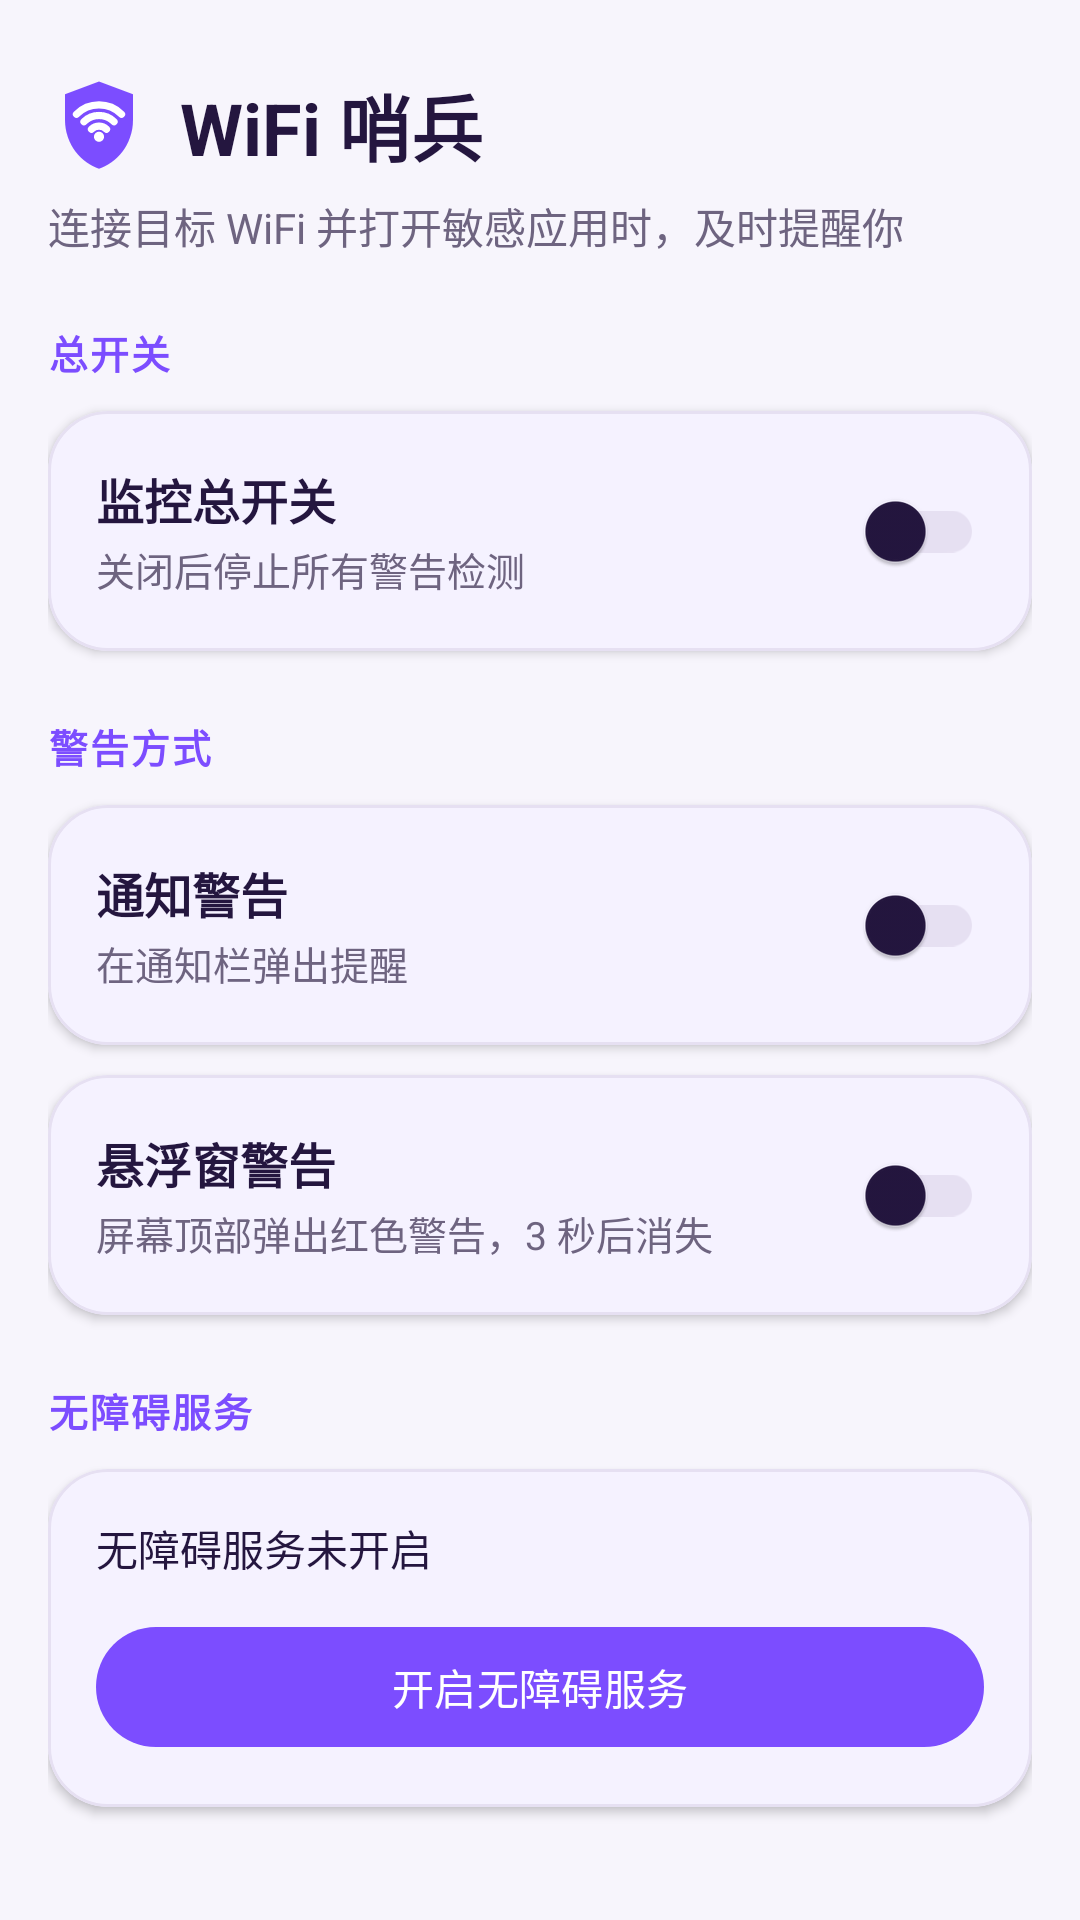

The Android layout XML behind this screen, and the referenced resources:
<!-- AndroidManifest.xml: application theme Theme.WifiWarn -->
<!-- res/layout/view_home.xml -->
<?xml version="1.0" encoding="utf-8"?>
<ScrollView xmlns:android="http://schemas.android.com/apk/res/android"
    xmlns:app="http://schemas.android.com/apk/res-auto"
    android:layout_width="match_parent"
    android:layout_height="match_parent"
    android:fillViewport="true"
    android:background="@color/surface"
    android:scrollbars="vertical">

    <LinearLayout
        android:layout_width="match_parent"
        android:layout_height="wrap_content"
        android:orientation="vertical"
        android:paddingHorizontal="@dimen/screen_padding"
        android:paddingTop="24dp"
        android:paddingBottom="32dp">

        <LinearLayout
            android:layout_width="match_parent"
            android:layout_height="wrap_content"
            android:orientation="horizontal"
            android:gravity="center_vertical"
            android:layout_marginBottom="6dp">

            <ImageView
                android:layout_width="34dp"
                android:layout_height="34dp"
                android:contentDescription="WiFi 哨兵"
                android:src="@drawable/ic_shield_wifi" />

            <TextView
                android:layout_width="0dp"
                android:layout_height="wrap_content"
                android:layout_weight="1"
                android:layout_marginStart="10dp"
                android:text="WiFi 哨兵"
                android:textColor="@color/text_primary"
                android:textSize="24sp"
                android:textStyle="bold" />
        </LinearLayout>

        <TextView
            android:layout_width="match_parent"
            android:layout_height="wrap_content"
            android:layout_marginBottom="22dp"
            android:text="连接目标 WiFi 并打开敏感应用时，及时提醒你"
            android:textColor="@color/text_secondary"
            android:textSize="14sp" />

        <TextView
            android:layout_width="wrap_content"
            android:layout_height="wrap_content"
            android:layout_marginBottom="10dp"
            android:text="总开关"
            android:textColor="@color/primary"
            android:textSize="13sp"
            android:textStyle="bold"
            android:letterSpacing="0.05" />

        <com.google.android.material.card.MaterialCardView
            android:layout_width="match_parent"
            android:layout_height="wrap_content"
            android:layout_marginBottom="22dp"
            app:cardBackgroundColor="@color/card_bg"
            app:cardCornerRadius="@dimen/card_radius"
            app:cardElevation="@dimen/card_elevation"
            app:strokeColor="@color/divider"
            app:strokeWidth="1dp">

            <LinearLayout
                android:layout_width="match_parent"
                android:layout_height="wrap_content"
                android:orientation="horizontal"
                android:gravity="center_vertical"
                android:padding="@dimen/card_content_padding">

                <LinearLayout
                    android:layout_width="0dp"
                    android:layout_height="wrap_content"
                    android:layout_weight="1"
                    android:orientation="vertical">

                    <TextView
                        android:layout_width="wrap_content"
                        android:layout_height="wrap_content"
                        android:text="监控总开关"
                        android:textColor="@color/text_primary"
                        android:textSize="16sp"
                        android:textStyle="bold" />

                    <TextView
                        android:layout_width="wrap_content"
                        android:layout_height="wrap_content"
                        android:layout_marginTop="2dp"
                        android:text="关闭后停止所有警告检测"
                        android:textColor="@color/text_secondary"
                        android:textSize="13sp" />
                </LinearLayout>

                <com.google.android.material.switchmaterial.SwitchMaterial
                    android:id="@+id/swMaster"
                    android:layout_width="wrap_content"
                    android:layout_height="wrap_content"
                    android:layout_marginStart="12dp" />
            </LinearLayout>
        </com.google.android.material.card.MaterialCardView>

        <TextView
            android:layout_width="wrap_content"
            android:layout_height="wrap_content"
            android:layout_marginBottom="10dp"
            android:text="警告方式"
            android:textColor="@color/primary"
            android:textSize="13sp"
            android:textStyle="bold"
            android:letterSpacing="0.05" />

        <com.google.android.material.card.MaterialCardView
            android:layout_width="match_parent"
            android:layout_height="wrap_content"
            android:layout_marginBottom="10dp"
            app:cardBackgroundColor="@color/card_bg"
            app:cardCornerRadius="@dimen/card_radius"
            app:cardElevation="@dimen/card_elevation"
            app:strokeColor="@color/divider"
            app:strokeWidth="1dp">

            <LinearLayout
                android:layout_width="match_parent"
                android:layout_height="wrap_content"
                android:orientation="horizontal"
                android:gravity="center_vertical"
                android:padding="@dimen/card_content_padding">

                <LinearLayout
                    android:layout_width="0dp"
                    android:layout_height="wrap_content"
                    android:layout_weight="1"
                    android:orientation="vertical">

                    <TextView
                        android:layout_width="wrap_content"
                        android:layout_height="wrap_content"
                        android:text="通知警告"
                        android:textColor="@color/text_primary"
                        android:textSize="16sp"
                        android:textStyle="bold" />

                    <TextView
                        android:layout_width="wrap_content"
                        android:layout_height="wrap_content"
                        android:layout_marginTop="2dp"
                        android:text="在通知栏弹出提醒"
                        android:textColor="@color/text_secondary"
                        android:textSize="13sp" />
                </LinearLayout>

                <com.google.android.material.switchmaterial.SwitchMaterial
                    android:id="@+id/swNotif"
                    android:layout_width="wrap_content"
                    android:layout_height="wrap_content"
                    android:layout_marginStart="12dp" />
            </LinearLayout>
        </com.google.android.material.card.MaterialCardView>

        <com.google.android.material.card.MaterialCardView
            android:layout_width="match_parent"
            android:layout_height="wrap_content"
            android:layout_marginBottom="22dp"
            app:cardBackgroundColor="@color/card_bg"
            app:cardCornerRadius="@dimen/card_radius"
            app:cardElevation="@dimen/card_elevation"
            app:strokeColor="@color/divider"
            app:strokeWidth="1dp">

            <LinearLayout
                android:layout_width="match_parent"
                android:layout_height="wrap_content"
                android:orientation="horizontal"
                android:gravity="center_vertical"
                android:padding="@dimen/card_content_padding">

                <LinearLayout
                    android:layout_width="0dp"
                    android:layout_height="wrap_content"
                    android:layout_weight="1"
                    android:orientation="vertical">

                    <TextView
                        android:layout_width="wrap_content"
                        android:layout_height="wrap_content"
                        android:text="悬浮窗警告"
                        android:textColor="@color/text_primary"
                        android:textSize="16sp"
                        android:textStyle="bold" />

                    <TextView
                        android:layout_width="wrap_content"
                        android:layout_height="wrap_content"
                        android:layout_marginTop="2dp"
                        android:text="屏幕顶部弹出红色警告，3 秒后消失"
                        android:textColor="@color/text_secondary"
                        android:textSize="13sp" />
                </LinearLayout>

                <com.google.android.material.switchmaterial.SwitchMaterial
                    android:id="@+id/swOverlay"
                    android:layout_width="wrap_content"
                    android:layout_height="wrap_content"
                    android:layout_marginStart="12dp" />
            </LinearLayout>
        </com.google.android.material.card.MaterialCardView>

        <TextView
            android:layout_width="wrap_content"
            android:layout_height="wrap_content"
            android:layout_marginBottom="10dp"
            android:text="无障碍服务"
            android:textColor="@color/primary"
            android:textSize="13sp"
            android:textStyle="bold"
            android:letterSpacing="0.05" />

        <com.google.android.material.card.MaterialCardView
            android:layout_width="match_parent"
            android:layout_height="wrap_content"
            app:cardBackgroundColor="@color/card_bg"
            app:cardCornerRadius="@dimen/card_radius"
            app:cardElevation="@dimen/card_elevation"
            app:strokeColor="@color/divider"
            app:strokeWidth="1dp">

            <LinearLayout
                android:layout_width="match_parent"
                android:layout_height="wrap_content"
                android:orientation="vertical"
                android:padding="@dimen/card_content_padding">

                <TextView
                    android:id="@+id/tvStatus"
                    android:layout_width="match_parent"
                    android:layout_height="wrap_content"
                    android:text="无障碍服务未开启"
                    android:textColor="@color/text_primary"
                    android:textSize="14sp" />

                <com.google.android.material.button.MaterialButton
                    android:id="@+id/btnOpenAccessibility"
                    android:layout_width="match_parent"
                    android:layout_height="wrap_content"
                    android:layout_marginTop="12dp"
                    android:text="开启无障碍服务"
                    android:textColor="@color/on_primary"
                    app:backgroundTint="@color/primary"
                    app:cornerRadius="@dimen/card_radius" />
            </LinearLayout>
        </com.google.android.material.card.MaterialCardView>
    </LinearLayout>
</ScrollView>
<!-- resources referenced by this layout -->
<resources>
  <color name="card_bg">#FFFFFF</color>
  <color name="divider">#E6E0F2</color>
  <color name="on_primary">#FFFFFF</color>
  <color name="primary">#7C4DFF</color>
  <color name="surface">#F7F5FC</color>
  <color name="text_primary">#24163F</color>
  <color name="text_secondary">#6E6480</color>
  <dimen name="card_content_padding">16dp</dimen>
  <dimen name="card_elevation">2dp</dimen>
  <dimen name="card_radius">20dp</dimen>
  <dimen name="screen_padding">16dp</dimen>
  <!-- drawable ic_shield_wifi (drawable) -->
  <?xml version="1.0" encoding="utf-8"?>
  <vector xmlns:android="http://schemas.android.com/apk/res/android"
      android:width="32dp"
      android:height="32dp"
      android:viewportWidth="24"
      android:viewportHeight="24">
      <path
          android:fillColor="#7C4DFF"
          android:pathData="M12,2 L20,5 L20,11 C20,17 16,21.2 12,22.5 C8,21.2 4,17 4,11 L4,5 Z" />
      <path
          android:strokeColor="#FFFFFF"
          android:strokeWidth="1.7"
          android:strokeLineCap="round"
          android:fillColor="#00000000"
          android:pathData="M6.7,9.7 A7.5,7.5 0 0 1 17.3,9.7" />
      <path
          android:strokeColor="#FFFFFF"
          android:strokeWidth="1.7"
          android:strokeLineCap="round"
          android:fillColor="#00000000"
          android:pathData="M8.46,11.46 A5,5 0 0 1 15.54,11.46" />
      <path
          android:strokeColor="#FFFFFF"
          android:strokeWidth="1.7"
          android:strokeLineCap="round"
          android:fillColor="#00000000"
          android:pathData="M10.23,13.23 A2.5,2.5 0 0 1 13.77,13.23" />
      <path
          android:fillColor="#FFFFFF"
          android:pathData="M10.8,15a1.2,1.2 0 1 0 2.4,0a1.2,1.2 0 1 0 -2.4,0" />
  </vector>
  <style name="Theme.WifiWarn" parent="Theme.Material3.DayNight.NoActionBar">
          <item name="colorPrimary">@color/primary</item>
          <item name="colorOnPrimary">@color/on_primary</item>
          <item name="colorPrimaryContainer">@color/primary_container</item>
          <item name="colorOnPrimaryContainer">@color/on_primary_container</item>
          <item name="colorSecondary">@color/secondary</item>
          <item name="colorOnSecondary">@color/on_primary</item>
          <item name="colorSecondaryContainer">@color/primary_container</item>
          <item name="colorOnSecondaryContainer">@color/on_primary_container</item>
          <item name="android:colorBackground">@color/surface</item>
          <item name="colorSurface">@color/card_bg</item>
          <item name="colorOnSurface">@color/text_primary</item>
          <item name="colorSurfaceVariant">@color/surface_variant</item>
          <item name="colorOnSurfaceVariant">@color/text_secondary</item>
          <item name="colorOutline">@color/divider</item>
          <item name="colorControlNormal">@color/primary</item>
          <item name="colorControlActivated">@color/primary</item>
          <item name="android:statusBarColor">@color/primary</item>
          <item name="android:windowLightStatusBar">false</item>
          <item name="android:navigationBarColor">@color/card_bg</item>
      </style>
  <color name="primary_container">#EDE7F6</color>
  <color name="on_primary_container">#2A1B4D</color>
  <color name="secondary">#B388FF</color>
  <color name="surface_variant">#ECE8F6</color>
</resources>
